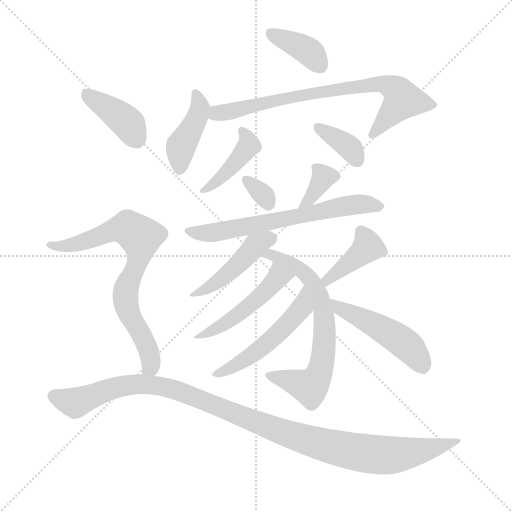
t = 0.00 s
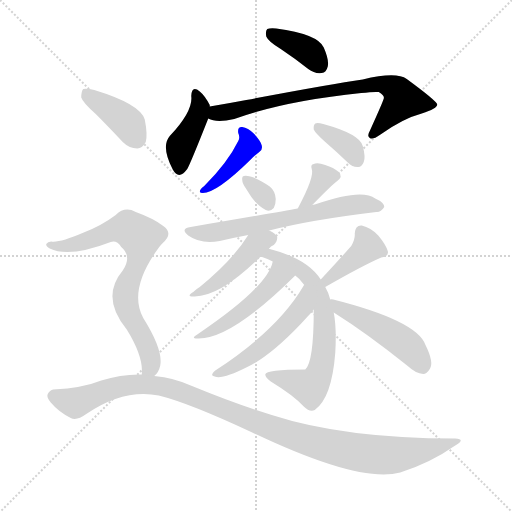
t = 2.29 s
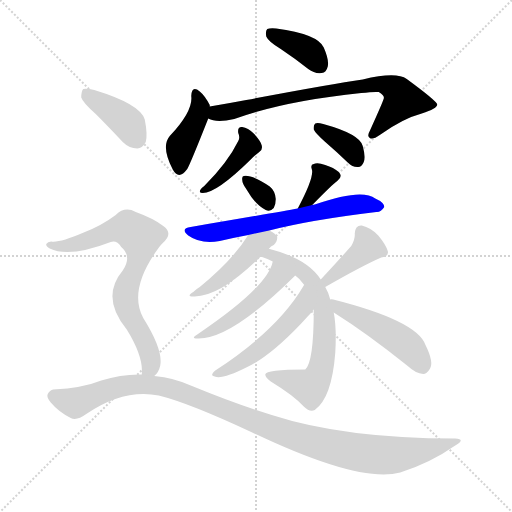
t = 4.58 s
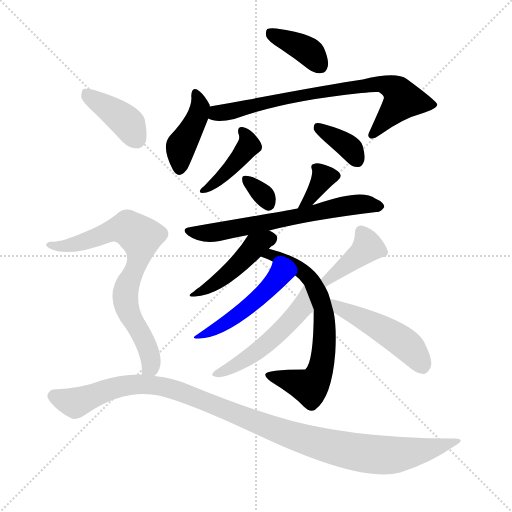
t = 6.87 s
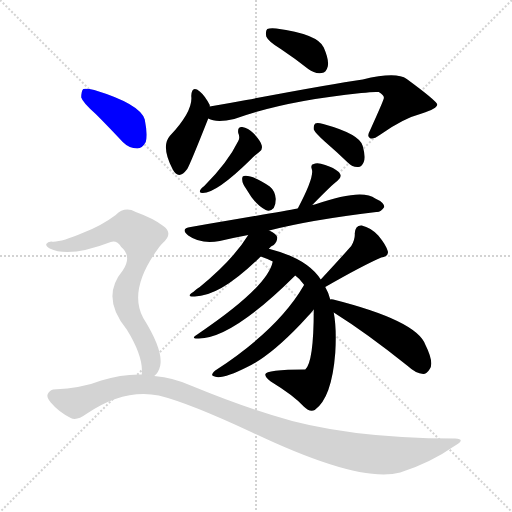
t = 9.16 s
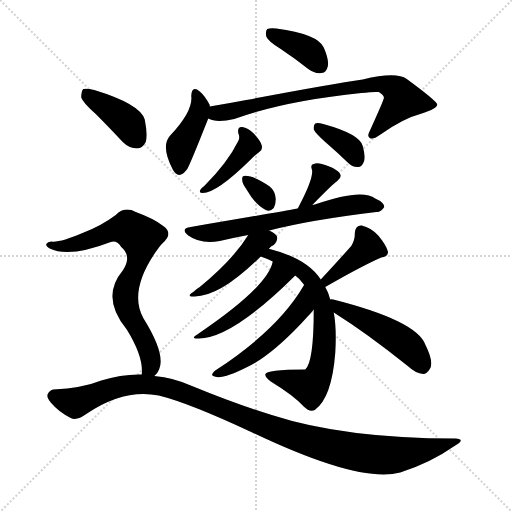
t = 11.45 s

The animated SVG that drew these frames (rendered in a browser with its animation timeline set to each time). Animation: 17 CSS @keyframes rules; one cycle of 11.45 s.

<svg version="1.1" viewBox="0 0 1024 1024" xmlns="http://www.w3.org/2000/svg">
  <g stroke="lightgray" stroke-dasharray="1,1" stroke-width="1" transform="scale(4, 4)">
    <line x1="0" y1="0" x2="256" y2="256"></line>
    <line x1="256" y1="0" x2="0" y2="256"></line>
    <line x1="128" y1="0" x2="128" y2="256"></line>
    <line x1="0" y1="128" x2="256" y2="128"></line>
  </g>
<g transform="scale(1, -1) translate(0, -900)">
   <style type="text/css">
    @keyframes keyframes0 {
      from {
       stroke: blue;
       stroke-dashoffset: 380;
       stroke-width: 128;
       }
       55% {
       animation-timing-function: step-end;
       stroke: blue;
       stroke-dashoffset: 0;
       stroke-width: 128;
       }
       to {
       stroke: black;
       stroke-width: 1024;
       }
       }
       #make-me-a-hanzi-animation-0 {
         animation: keyframes0 0.559245s both;
         animation-delay: 0.000000s;
         animation-timing-function: linear;
       }
    @keyframes keyframes1 {
      from {
       stroke: blue;
       stroke-dashoffset: 413;
       stroke-width: 128;
       }
       57% {
       animation-timing-function: step-end;
       stroke: blue;
       stroke-dashoffset: 0;
       stroke-width: 128;
       }
       to {
       stroke: black;
       stroke-width: 1024;
       }
       }
       #make-me-a-hanzi-animation-1 {
         animation: keyframes1 0.586100s both;
         animation-delay: 0.559245s;
         animation-timing-function: linear;
       }
    @keyframes keyframes2 {
      from {
       stroke: blue;
       stroke-dashoffset: 750;
       stroke-width: 128;
       }
       71% {
       animation-timing-function: step-end;
       stroke: blue;
       stroke-dashoffset: 0;
       stroke-width: 128;
       }
       to {
       stroke: black;
       stroke-width: 1024;
       }
       }
       #make-me-a-hanzi-animation-2 {
         animation: keyframes2 0.860352s both;
         animation-delay: 1.145345s;
         animation-timing-function: linear;
       }
    @keyframes keyframes3 {
      from {
       stroke: blue;
       stroke-dashoffset: 411;
       stroke-width: 128;
       }
       57% {
       animation-timing-function: step-end;
       stroke: blue;
       stroke-dashoffset: 0;
       stroke-width: 128;
       }
       to {
       stroke: black;
       stroke-width: 1024;
       }
       }
       #make-me-a-hanzi-animation-3 {
         animation: keyframes3 0.584473s both;
         animation-delay: 2.005697s;
         animation-timing-function: linear;
       }
    @keyframes keyframes4 {
      from {
       stroke: blue;
       stroke-dashoffset: 360;
       stroke-width: 128;
       }
       54% {
       animation-timing-function: step-end;
       stroke: blue;
       stroke-dashoffset: 0;
       stroke-width: 128;
       }
       to {
       stroke: black;
       stroke-width: 1024;
       }
       }
       #make-me-a-hanzi-animation-4 {
         animation: keyframes4 0.542969s both;
         animation-delay: 2.590169s;
         animation-timing-function: linear;
       }
    @keyframes keyframes5 {
      from {
       stroke: blue;
       stroke-dashoffset: 325;
       stroke-width: 128;
       }
       51% {
       animation-timing-function: step-end;
       stroke: blue;
       stroke-dashoffset: 0;
       stroke-width: 128;
       }
       to {
       stroke: black;
       stroke-width: 1024;
       }
       }
       #make-me-a-hanzi-animation-5 {
         animation: keyframes5 0.514486s both;
         animation-delay: 3.133138s;
         animation-timing-function: linear;
       }
    @keyframes keyframes6 {
      from {
       stroke: blue;
       stroke-dashoffset: 353;
       stroke-width: 128;
       }
       53% {
       animation-timing-function: step-end;
       stroke: blue;
       stroke-dashoffset: 0;
       stroke-width: 128;
       }
       to {
       stroke: black;
       stroke-width: 1024;
       }
       }
       #make-me-a-hanzi-animation-6 {
         animation: keyframes6 0.537272s both;
         animation-delay: 3.647624s;
         animation-timing-function: linear;
       }
    @keyframes keyframes7 {
      from {
       stroke: blue;
       stroke-dashoffset: 644;
       stroke-width: 128;
       }
       68% {
       animation-timing-function: step-end;
       stroke: blue;
       stroke-dashoffset: 0;
       stroke-width: 128;
       }
       to {
       stroke: black;
       stroke-width: 1024;
       }
       }
       #make-me-a-hanzi-animation-7 {
         animation: keyframes7 0.774089s both;
         animation-delay: 4.184896s;
         animation-timing-function: linear;
       }
    @keyframes keyframes8 {
      from {
       stroke: blue;
       stroke-dashoffset: 443;
       stroke-width: 128;
       }
       59% {
       animation-timing-function: step-end;
       stroke: blue;
       stroke-dashoffset: 0;
       stroke-width: 128;
       }
       to {
       stroke: black;
       stroke-width: 1024;
       }
       }
       #make-me-a-hanzi-animation-8 {
         animation: keyframes8 0.610514s both;
         animation-delay: 4.958984s;
         animation-timing-function: linear;
       }
    @keyframes keyframes9 {
      from {
       stroke: blue;
       stroke-dashoffset: 678;
       stroke-width: 128;
       }
       69% {
       animation-timing-function: step-end;
       stroke: blue;
       stroke-dashoffset: 0;
       stroke-width: 128;
       }
       to {
       stroke: black;
       stroke-width: 1024;
       }
       }
       #make-me-a-hanzi-animation-9 {
         animation: keyframes9 0.801758s both;
         animation-delay: 5.569499s;
         animation-timing-function: linear;
       }
    @keyframes keyframes10 {
      from {
       stroke: blue;
       stroke-dashoffset: 482;
       stroke-width: 128;
       }
       61% {
       animation-timing-function: step-end;
       stroke: blue;
       stroke-dashoffset: 0;
       stroke-width: 128;
       }
       to {
       stroke: black;
       stroke-width: 1024;
       }
       }
       #make-me-a-hanzi-animation-10 {
         animation: keyframes10 0.642253s both;
         animation-delay: 6.371257s;
         animation-timing-function: linear;
       }
    @keyframes keyframes11 {
      from {
       stroke: blue;
       stroke-dashoffset: 513;
       stroke-width: 128;
       }
       63% {
       animation-timing-function: step-end;
       stroke: blue;
       stroke-dashoffset: 0;
       stroke-width: 128;
       }
       to {
       stroke: black;
       stroke-width: 1024;
       }
       }
       #make-me-a-hanzi-animation-11 {
         animation: keyframes11 0.667480s both;
         animation-delay: 7.013509s;
         animation-timing-function: linear;
       }
    @keyframes keyframes12 {
      from {
       stroke: blue;
       stroke-dashoffset: 397;
       stroke-width: 128;
       }
       56% {
       animation-timing-function: step-end;
       stroke: blue;
       stroke-dashoffset: 0;
       stroke-width: 128;
       }
       to {
       stroke: black;
       stroke-width: 1024;
       }
       }
       #make-me-a-hanzi-animation-12 {
         animation: keyframes12 0.573079s both;
         animation-delay: 7.680990s;
         animation-timing-function: linear;
       }
    @keyframes keyframes13 {
      from {
       stroke: blue;
       stroke-dashoffset: 485;
       stroke-width: 128;
       }
       61% {
       animation-timing-function: step-end;
       stroke: blue;
       stroke-dashoffset: 0;
       stroke-width: 128;
       }
       to {
       stroke: black;
       stroke-width: 1024;
       }
       }
       #make-me-a-hanzi-animation-13 {
         animation: keyframes13 0.644694s both;
         animation-delay: 8.254069s;
         animation-timing-function: linear;
       }
    @keyframes keyframes14 {
      from {
       stroke: blue;
       stroke-dashoffset: 395;
       stroke-width: 128;
       }
       56% {
       animation-timing-function: step-end;
       stroke: blue;
       stroke-dashoffset: 0;
       stroke-width: 128;
       }
       to {
       stroke: black;
       stroke-width: 1024;
       }
       }
       #make-me-a-hanzi-animation-14 {
         animation: keyframes14 0.571452s both;
         animation-delay: 8.898763s;
         animation-timing-function: linear;
       }
    @keyframes keyframes15 {
      from {
       stroke: blue;
       stroke-dashoffset: 737;
       stroke-width: 128;
       }
       71% {
       animation-timing-function: step-end;
       stroke: blue;
       stroke-dashoffset: 0;
       stroke-width: 128;
       }
       to {
       stroke: black;
       stroke-width: 1024;
       }
       }
       #make-me-a-hanzi-animation-15 {
         animation: keyframes15 0.849772s both;
         animation-delay: 9.470215s;
         animation-timing-function: linear;
       }
    @keyframes keyframes16 {
      from {
       stroke: blue;
       stroke-dashoffset: 1084;
       stroke-width: 128;
       }
       78% {
       animation-timing-function: step-end;
       stroke: blue;
       stroke-dashoffset: 0;
       stroke-width: 128;
       }
       to {
       stroke: black;
       stroke-width: 1024;
       }
       }
       #make-me-a-hanzi-animation-16 {
         animation: keyframes16 1.132161s both;
         animation-delay: 10.319987s;
         animation-timing-function: linear;
       }
</style>
<path d="M 561.5 802.0 Q 588.5 784.0 616.5 762.0 Q 629.5 752.0 643.5 754.0 Q 652.5 755.0 655.5 767.0 Q 658.5 780.0 647.5 805.0 Q 635.5 832.0 552.5 843.0 Q 539.5 844.0 534.5 842.0 Q 530.5 838.0 532.5 827.0 Q 536.5 817.0 561.5 802.0 Z" fill="lightgray"></path> 
<path d="M 419.5 687.0 Q 419.5 688.0 419.5 690.0 Q 409.5 709.0 399.5 717.0 Q 383.5 730.0 382.5 708.0 Q 386.5 678.0 339.5 628.0 Q 321.5 607.0 345.5 561.0 Q 357.5 539.0 374.5 562.0 Q 380.5 572.0 416.5 663.0 L 419.5 687.0 Z" fill="lightgray"></path> 
<path d="M 416.5 663.0 Q 432.5 654.0 468.5 662.0 Q 567.5 698.0 722.5 714.0 Q 747.5 717.0 757.5 716.0 Q 769.5 709.0 767.5 703.0 Q 767.5 700.0 739.5 638.0 Q 733.5 628.0 739.5 624.0 Q 745.5 620.0 759.5 630.0 Q 805.5 663.0 843.5 673.0 Q 874.5 683.0 874.5 691.0 Q 873.5 698.0 813.5 742.0 Q 792.5 757.0 725.5 741.0 Q 662.5 732.0 492.5 700.0 Q 455.5 693.0 419.5 687.0 C 389.5 682.0 387.5 671.0 416.5 663.0 Z" fill="lightgray"></path> 
<path d="M 476.5 634.0 Q 480.5 625.0 476.5 618.0 Q 455.5 575.0 408.5 528.0 Q 402.5 524.0 400.5 520.0 Q 397.5 514.0 405.5 514.0 Q 433.5 514.0 501.5 581.0 Q 511.5 591.0 518.5 596.0 Q 525.5 600.0 523.5 609.0 Q 522.5 616.0 508.5 632.0 Q 495.5 645.0 484.5 646.0 Q 474.5 647.0 476.5 634.0 Z" fill="lightgray"></path> 
<path d="M 649.5 617.0 Q 671.5 598.0 695.5 575.0 Q 705.5 565.0 716.5 566.0 Q 723.5 566.0 727.5 576.0 Q 731.5 586.0 725.5 608.0 Q 719.5 632.0 646.5 652.0 Q 634.5 655.0 630.5 653.0 Q 626.5 650.0 627.5 641.0 Q 630.5 634.0 649.5 617.0 Z" fill="lightgray"></path> 
<path d="M 492.5 522.0 Q 511.5 489.0 531.5 480.0 Q 540.5 476.0 547.5 484.0 Q 551.5 491.0 551.5 502.0 Q 550.5 518.0 539.5 527.0 Q 503.5 551.0 487.5 548.0 Q 483.5 548.0 484.5 540.0 Q 484.5 533.0 492.5 522.0 Z" fill="lightgray"></path> 
<path d="M 624.5 490.0 Q 666.5 533.0 674.5 538.0 Q 686.5 547.0 677.5 556.0 Q 667.5 565.0 650.5 570.0 Q 634.5 576.0 627.5 572.0 Q 620.5 571.0 623.5 562.0 Q 629.5 547.0 595.5 483.0 C 581.5 456.0 603.5 469.0 624.5 490.0 Z" fill="lightgray"></path> 
<path d="M 538.5 439.0 Q 619.5 460.0 752.5 476.0 Q 761.5 475.0 768.5 486.0 Q 768.5 495.0 750.5 503.0 Q 723.5 524.0 629.5 491.0 Q 626.5 491.0 624.5 490.0 L 595.5 483.0 Q 558.5 476.0 381.5 446.0 Q 359.5 443.0 376.5 429.0 Q 401.5 411.0 439.5 418.0 Q 464.5 424.0 496.5 430.0 L 538.5 439.0 Z" fill="lightgray"></path> 
<path d="M 537.5 402.0 Q 541.5 408.0 547.5 410.0 Q 554.5 417.0 554.5 425.0 Q 553.5 432.0 538.5 439.0 C 511.5 453.0 511.5 453.0 496.5 430.0 Q 466.5 381.0 399.5 326.0 Q 392.5 322.0 386.5 316.0 Q 370.5 306.0 389.5 307.0 Q 440.5 307.0 521.5 387.0 L 537.5 402.0 Z" fill="lightgray"></path> 
<path d="M 660.5 301.0 Q 656.5 316.0 650.5 326.0 L 641.5 341.0 Q 614.5 383.0 539.5 402.0 Q 538.5 402.0 537.5 402.0 C 508.5 409.0 493.5 398.0 521.5 387.0 Q 533.5 383.0 545.5 377.0 L 590.5 349.0 Q 599.5 343.0 608.5 330.0 L 627.5 281.0 Q 627.5 176.0 610.5 161.0 Q 531.5 161.0 530.5 151.0 Q 530.5 145.0 541.5 137.0 Q 587.5 109.0 607.5 87.0 Q 619.5 75.0 629.5 80.0 Q 663.5 104.0 670.5 194.0 Q 673.5 243.0 667.5 275.0 L 660.5 301.0 Z" fill="lightgray"></path> 
<path d="M 545.5 377.0 Q 535.5 326.0 394.5 231.0 Q 379.5 222.0 397.5 223.0 Q 463.5 223.0 589.5 348.0 Q 589.5 349.0 590.5 349.0 C 611.5 370.0 553.5 406.0 545.5 377.0 Z" fill="lightgray"></path> 
<path d="M 608.5 330.0 Q 607.5 330.0 607.5 329.0 Q 556.5 241.0 430.5 159.0 Q 420.5 150.0 426.5 148.0 Q 441.5 139.0 494.5 166.0 Q 539.5 187.0 601.5 252.0 Q 626.5 279.0 627.5 281.0 C 646.5 304.0 624.5 355.0 608.5 330.0 Z" fill="lightgray"></path> 
<path d="M 650.5 326.0 Q 725.5 369.0 762.5 385.0 Q 778.5 388.0 775.5 398.0 Q 771.5 411.0 756.5 429.0 Q 741.5 445.0 723.5 449.0 Q 710.5 450.0 709.5 433.0 Q 710.5 421.0 702.5 408.0 Q 680.5 383.0 641.5 341.0 C 621.5 319.0 624.5 311.0 650.5 326.0 Z" fill="lightgray"></path> 
<path d="M 667.5 275.0 Q 734.5 233.0 815.5 168.0 Q 831.5 153.0 846.5 152.0 Q 853.5 152.0 859.5 162.0 Q 868.5 175.0 850.5 211.0 Q 832.5 259.0 666.5 301.0 Q 662.5 302.0 660.5 301.0 C 630.5 303.0 642.5 291.0 667.5 275.0 Z" fill="lightgray"></path> 
<path d="M 191.5 672.0 Q 216.5 647.0 245.5 616.0 Q 258.5 603.0 274.5 603.0 Q 284.5 603.0 291.5 616.0 Q 295.5 631.0 289.5 661.0 Q 280.5 692.0 188.5 720.0 Q 172.5 724.0 166.5 722.0 Q 162.5 718.0 162.5 705.0 Q 165.5 695.0 191.5 672.0 Z" fill="lightgray"></path> 
<path d="M 308.5 148.0 Q 317.5 155.0 320.5 169.0 Q 326.5 200.0 286.5 264.0 Q 255.5 321.0 318.5 406.0 Q 321.5 410.0 325.5 414.0 Q 347.5 433.0 326.5 448.0 Q 307.5 463.0 271.5 476.0 Q 249.5 488.0 231.5 470.0 Q 203.5 449.0 167.5 435.0 Q 118.5 414.0 102.5 417.0 Q 95.5 417.0 92.5 412.0 Q 91.5 408.0 99.5 403.0 Q 138.5 384.0 221.5 416.0 Q 233.5 420.0 242.5 406.0 Q 264.5 387.0 245.5 359.0 Q 200.5 305.0 253.5 241.0 Q 287.5 186.0 283.5 151.0 C 283.5 121.0 290.5 124.0 308.5 148.0 Z" fill="lightgray"></path> 
<path d="M 283.5 151.0 Q 243.5 152.0 202.5 139.0 Q 165.5 124.0 106.5 121.0 Q 99.5 120.0 95.5 112.0 Q 92.5 105.0 101.5 95.0 Q 117.5 76.0 141.5 64.0 Q 153.5 58.0 172.5 72.0 Q 247.5 123.0 317.5 109.0 Q 378.5 94.0 504.5 35.0 Q 720.5 -68.0 800.5 -45.0 Q 860.5 -26.0 910.5 9.0 Q 932.5 22.0 910.5 23.0 Q 688.5 23.0 543.5 70.0 Q 471.5 92.0 386.5 127.0 Q 347.5 145.0 308.5 148.0 L 283.5 151.0 Z" fill="lightgray"></path> 
      <clipPath id="make-me-a-hanzi-clip-0">
      <path d="M 561.5 802.0 Q 588.5 784.0 616.5 762.0 Q 629.5 752.0 643.5 754.0 Q 652.5 755.0 655.5 767.0 Q 658.5 780.0 647.5 805.0 Q 635.5 832.0 552.5 843.0 Q 539.5 844.0 534.5 842.0 Q 530.5 838.0 532.5 827.0 Q 536.5 817.0 561.5 802.0 Z" fill="lightgray"></path>
      </clipPath>
      <path clip-path="url(#make-me-a-hanzi-clip-0)" d="M 539.5 834.0 L 607.5 803.0 L 641.5 768.0 " fill="none" id="make-me-a-hanzi-animation-0" stroke-dasharray="252 504" stroke-linecap="round"></path>

      <clipPath id="make-me-a-hanzi-clip-1">
      <path d="M 419.5 687.0 Q 419.5 688.0 419.5 690.0 Q 409.5 709.0 399.5 717.0 Q 383.5 730.0 382.5 708.0 Q 386.5 678.0 339.5 628.0 Q 321.5 607.0 345.5 561.0 Q 357.5 539.0 374.5 562.0 Q 380.5 572.0 416.5 663.0 L 419.5 687.0 Z" fill="lightgray"></path>
      </clipPath>
      <path clip-path="url(#make-me-a-hanzi-clip-1)" d="M 391.5 712.0 L 399.5 683.0 L 392.5 658.0 L 362.5 608.0 L 359.5 565.0 " fill="none" id="make-me-a-hanzi-animation-1" stroke-dasharray="285 570" stroke-linecap="round"></path>

      <clipPath id="make-me-a-hanzi-clip-2">
      <path d="M 416.5 663.0 Q 432.5 654.0 468.5 662.0 Q 567.5 698.0 722.5 714.0 Q 747.5 717.0 757.5 716.0 Q 769.5 709.0 767.5 703.0 Q 767.5 700.0 739.5 638.0 Q 733.5 628.0 739.5 624.0 Q 745.5 620.0 759.5 630.0 Q 805.5 663.0 843.5 673.0 Q 874.5 683.0 874.5 691.0 Q 873.5 698.0 813.5 742.0 Q 792.5 757.0 725.5 741.0 Q 662.5 732.0 492.5 700.0 Q 455.5 693.0 419.5 687.0 C 389.5 682.0 387.5 671.0 416.5 663.0 Z" fill="lightgray"></path>
      </clipPath>
      <path clip-path="url(#make-me-a-hanzi-clip-2)" d="M 423.5 668.0 L 586.5 708.0 L 757.5 733.0 L 786.5 724.0 L 805.5 701.0 L 743.5 631.0 " fill="none" id="make-me-a-hanzi-animation-2" stroke-dasharray="622 1244" stroke-linecap="round"></path>

      <clipPath id="make-me-a-hanzi-clip-3">
      <path d="M 476.5 634.0 Q 480.5 625.0 476.5 618.0 Q 455.5 575.0 408.5 528.0 Q 402.5 524.0 400.5 520.0 Q 397.5 514.0 405.5 514.0 Q 433.5 514.0 501.5 581.0 Q 511.5 591.0 518.5 596.0 Q 525.5 600.0 523.5 609.0 Q 522.5 616.0 508.5 632.0 Q 495.5 645.0 484.5 646.0 Q 474.5 647.0 476.5 634.0 Z" fill="lightgray"></path>
      </clipPath>
      <path clip-path="url(#make-me-a-hanzi-clip-3)" d="M 487.5 635.0 L 497.5 609.0 L 481.5 585.0 L 432.5 536.0 L 407.5 521.0 " fill="none" id="make-me-a-hanzi-animation-3" stroke-dasharray="283 566" stroke-linecap="round"></path>

      <clipPath id="make-me-a-hanzi-clip-4">
      <path d="M 649.5 617.0 Q 671.5 598.0 695.5 575.0 Q 705.5 565.0 716.5 566.0 Q 723.5 566.0 727.5 576.0 Q 731.5 586.0 725.5 608.0 Q 719.5 632.0 646.5 652.0 Q 634.5 655.0 630.5 653.0 Q 626.5 650.0 627.5 641.0 Q 630.5 634.0 649.5 617.0 Z" fill="lightgray"></path>
      </clipPath>
      <path clip-path="url(#make-me-a-hanzi-clip-4)" d="M 634.5 646.0 L 695.5 608.0 L 713.5 581.0 " fill="none" id="make-me-a-hanzi-animation-4" stroke-dasharray="232 464" stroke-linecap="round"></path>

      <clipPath id="make-me-a-hanzi-clip-5">
      <path d="M 492.5 522.0 Q 511.5 489.0 531.5 480.0 Q 540.5 476.0 547.5 484.0 Q 551.5 491.0 551.5 502.0 Q 550.5 518.0 539.5 527.0 Q 503.5 551.0 487.5 548.0 Q 483.5 548.0 484.5 540.0 Q 484.5 533.0 492.5 522.0 Z" fill="lightgray"></path>
      </clipPath>
      <path clip-path="url(#make-me-a-hanzi-clip-5)" d="M 492.5 542.0 L 527.5 509.0 L 537.5 491.0 " fill="none" id="make-me-a-hanzi-animation-5" stroke-dasharray="197 394" stroke-linecap="round"></path>

      <clipPath id="make-me-a-hanzi-clip-6">
      <path d="M 624.5 490.0 Q 666.5 533.0 674.5 538.0 Q 686.5 547.0 677.5 556.0 Q 667.5 565.0 650.5 570.0 Q 634.5 576.0 627.5 572.0 Q 620.5 571.0 623.5 562.0 Q 629.5 547.0 595.5 483.0 C 581.5 456.0 603.5 469.0 624.5 490.0 Z" fill="lightgray"></path>
      </clipPath>
      <path clip-path="url(#make-me-a-hanzi-clip-6)" d="M 670.5 548.0 L 647.5 546.0 L 615.5 497.0 L 600.5 493.0 " fill="none" id="make-me-a-hanzi-animation-6" stroke-dasharray="225 450" stroke-linecap="round"></path>

      <clipPath id="make-me-a-hanzi-clip-7">
      <path d="M 538.5 439.0 Q 619.5 460.0 752.5 476.0 Q 761.5 475.0 768.5 486.0 Q 768.5 495.0 750.5 503.0 Q 723.5 524.0 629.5 491.0 Q 626.5 491.0 624.5 490.0 L 595.5 483.0 Q 558.5 476.0 381.5 446.0 Q 359.5 443.0 376.5 429.0 Q 401.5 411.0 439.5 418.0 Q 464.5 424.0 496.5 430.0 L 538.5 439.0 Z" fill="lightgray"></path>
      </clipPath>
      <path clip-path="url(#make-me-a-hanzi-clip-7)" d="M 377.5 438.0 L 428.5 434.0 L 714.5 492.0 L 759.5 487.0 " fill="none" id="make-me-a-hanzi-animation-7" stroke-dasharray="516 1032" stroke-linecap="round"></path>

      <clipPath id="make-me-a-hanzi-clip-8">
      <path d="M 537.5 402.0 Q 541.5 408.0 547.5 410.0 Q 554.5 417.0 554.5 425.0 Q 553.5 432.0 538.5 439.0 C 511.5 453.0 511.5 453.0 496.5 430.0 Q 466.5 381.0 399.5 326.0 Q 392.5 322.0 386.5 316.0 Q 370.5 306.0 389.5 307.0 Q 440.5 307.0 521.5 387.0 L 537.5 402.0 Z" fill="lightgray"></path>
      </clipPath>
      <path clip-path="url(#make-me-a-hanzi-clip-8)" d="M 544.5 423.0 L 509.5 407.0 L 458.5 355.0 L 394.5 314.0 " fill="none" id="make-me-a-hanzi-animation-8" stroke-dasharray="315 630" stroke-linecap="round"></path>

      <clipPath id="make-me-a-hanzi-clip-9">
      <path d="M 660.5 301.0 Q 656.5 316.0 650.5 326.0 L 641.5 341.0 Q 614.5 383.0 539.5 402.0 Q 538.5 402.0 537.5 402.0 C 508.5 409.0 493.5 398.0 521.5 387.0 Q 533.5 383.0 545.5 377.0 L 590.5 349.0 Q 599.5 343.0 608.5 330.0 L 627.5 281.0 Q 627.5 176.0 610.5 161.0 Q 531.5 161.0 530.5 151.0 Q 530.5 145.0 541.5 137.0 Q 587.5 109.0 607.5 87.0 Q 619.5 75.0 629.5 80.0 Q 663.5 104.0 670.5 194.0 Q 673.5 243.0 667.5 275.0 L 660.5 301.0 Z" fill="lightgray"></path>
      </clipPath>
      <path clip-path="url(#make-me-a-hanzi-clip-9)" d="M 528.5 388.0 L 545.5 390.0 L 610.5 353.0 L 636.5 312.0 L 649.5 256.0 L 642.5 167.0 L 630.5 137.0 L 619.5 126.0 L 535.5 149.0 " fill="none" id="make-me-a-hanzi-animation-9" stroke-dasharray="550 1100" stroke-linecap="round"></path>

      <clipPath id="make-me-a-hanzi-clip-10">
      <path d="M 545.5 377.0 Q 535.5 326.0 394.5 231.0 Q 379.5 222.0 397.5 223.0 Q 463.5 223.0 589.5 348.0 Q 589.5 349.0 590.5 349.0 C 611.5 370.0 553.5 406.0 545.5 377.0 Z" fill="lightgray"></path>
      </clipPath>
      <path clip-path="url(#make-me-a-hanzi-clip-10)" d="M 550.5 372.0 L 555.5 345.0 L 537.5 323.0 L 459.5 258.0 L 418.5 235.0 L 405.5 236.0 L 401.5 229.0 " fill="none" id="make-me-a-hanzi-animation-10" stroke-dasharray="354 708" stroke-linecap="round"></path>

      <clipPath id="make-me-a-hanzi-clip-11">
      <path d="M 608.5 330.0 Q 607.5 330.0 607.5 329.0 Q 556.5 241.0 430.5 159.0 Q 420.5 150.0 426.5 148.0 Q 441.5 139.0 494.5 166.0 Q 539.5 187.0 601.5 252.0 Q 626.5 279.0 627.5 281.0 C 646.5 304.0 624.5 355.0 608.5 330.0 Z" fill="lightgray"></path>
      </clipPath>
      <path clip-path="url(#make-me-a-hanzi-clip-11)" d="M 607.5 322.0 L 603.5 285.0 L 581.5 258.0 L 511.5 195.0 L 431.5 152.0 " fill="none" id="make-me-a-hanzi-animation-11" stroke-dasharray="385 770" stroke-linecap="round"></path>

      <clipPath id="make-me-a-hanzi-clip-12">
      <path d="M 650.5 326.0 Q 725.5 369.0 762.5 385.0 Q 778.5 388.0 775.5 398.0 Q 771.5 411.0 756.5 429.0 Q 741.5 445.0 723.5 449.0 Q 710.5 450.0 709.5 433.0 Q 710.5 421.0 702.5 408.0 Q 680.5 383.0 641.5 341.0 C 621.5 319.0 624.5 311.0 650.5 326.0 Z" fill="lightgray"></path>
      </clipPath>
      <path clip-path="url(#make-me-a-hanzi-clip-12)" d="M 722.5 436.0 L 735.5 406.0 L 656.5 342.0 L 657.5 335.0 " fill="none" id="make-me-a-hanzi-animation-12" stroke-dasharray="269 538" stroke-linecap="round"></path>

      <clipPath id="make-me-a-hanzi-clip-13">
      <path d="M 667.5 275.0 Q 734.5 233.0 815.5 168.0 Q 831.5 153.0 846.5 152.0 Q 853.5 152.0 859.5 162.0 Q 868.5 175.0 850.5 211.0 Q 832.5 259.0 666.5 301.0 Q 662.5 302.0 660.5 301.0 C 630.5 303.0 642.5 291.0 667.5 275.0 Z" fill="lightgray"></path>
      </clipPath>
      <path clip-path="url(#make-me-a-hanzi-clip-13)" d="M 663.5 295.0 L 677.5 292.0 L 680.5 283.0 L 802.5 218.0 L 829.5 192.0 L 844.5 167.0 " fill="none" id="make-me-a-hanzi-animation-13" stroke-dasharray="357 714" stroke-linecap="round"></path>

      <clipPath id="make-me-a-hanzi-clip-14">
      <path d="M 191.5 672.0 Q 216.5 647.0 245.5 616.0 Q 258.5 603.0 274.5 603.0 Q 284.5 603.0 291.5 616.0 Q 295.5 631.0 289.5 661.0 Q 280.5 692.0 188.5 720.0 Q 172.5 724.0 166.5 722.0 Q 162.5 718.0 162.5 705.0 Q 165.5 695.0 191.5 672.0 Z" fill="lightgray"></path>
      </clipPath>
      <path clip-path="url(#make-me-a-hanzi-clip-14)" d="M 171.5 716.0 L 247.5 661.0 L 272.5 623.0 " fill="none" id="make-me-a-hanzi-animation-14" stroke-dasharray="267 534" stroke-linecap="round"></path>

      <clipPath id="make-me-a-hanzi-clip-15">
      <path d="M 308.5 148.0 Q 317.5 155.0 320.5 169.0 Q 326.5 200.0 286.5 264.0 Q 255.5 321.0 318.5 406.0 Q 321.5 410.0 325.5 414.0 Q 347.5 433.0 326.5 448.0 Q 307.5 463.0 271.5 476.0 Q 249.5 488.0 231.5 470.0 Q 203.5 449.0 167.5 435.0 Q 118.5 414.0 102.5 417.0 Q 95.5 417.0 92.5 412.0 Q 91.5 408.0 99.5 403.0 Q 138.5 384.0 221.5 416.0 Q 233.5 420.0 242.5 406.0 Q 264.5 387.0 245.5 359.0 Q 200.5 305.0 253.5 241.0 Q 287.5 186.0 283.5 151.0 C 283.5 121.0 290.5 124.0 308.5 148.0 Z" fill="lightgray"></path>
      </clipPath>
      <path clip-path="url(#make-me-a-hanzi-clip-15)" d="M 99.5 410.0 L 155.5 412.0 L 241.5 443.0 L 255.5 443.0 L 278.5 428.0 L 275.5 374.0 L 253.5 325.0 L 250.5 299.0 L 296.5 202.0 L 301.5 166.0 L 290.5 157.0 " fill="none" id="make-me-a-hanzi-animation-15" stroke-dasharray="609 1218" stroke-linecap="round"></path>

      <clipPath id="make-me-a-hanzi-clip-16">
      <path d="M 283.5 151.0 Q 243.5 152.0 202.5 139.0 Q 165.5 124.0 106.5 121.0 Q 99.5 120.0 95.5 112.0 Q 92.5 105.0 101.5 95.0 Q 117.5 76.0 141.5 64.0 Q 153.5 58.0 172.5 72.0 Q 247.5 123.0 317.5 109.0 Q 378.5 94.0 504.5 35.0 Q 720.5 -68.0 800.5 -45.0 Q 860.5 -26.0 910.5 9.0 Q 932.5 22.0 910.5 23.0 Q 688.5 23.0 543.5 70.0 Q 471.5 92.0 386.5 127.0 Q 347.5 145.0 308.5 148.0 L 283.5 151.0 Z" fill="lightgray"></path>
      </clipPath>
      <path clip-path="url(#make-me-a-hanzi-clip-16)" d="M 107.5 108.0 L 150.5 95.0 L 227.5 124.0 L 287.5 132.0 L 349.5 120.0 L 545.5 42.0 L 702.5 -3.0 L 787.5 -10.0 L 869.5 4.0 L 901.5 16.0 " fill="none" id="make-me-a-hanzi-animation-16" stroke-dasharray="956 1912" stroke-linecap="round"></path>

</g>
</svg>
